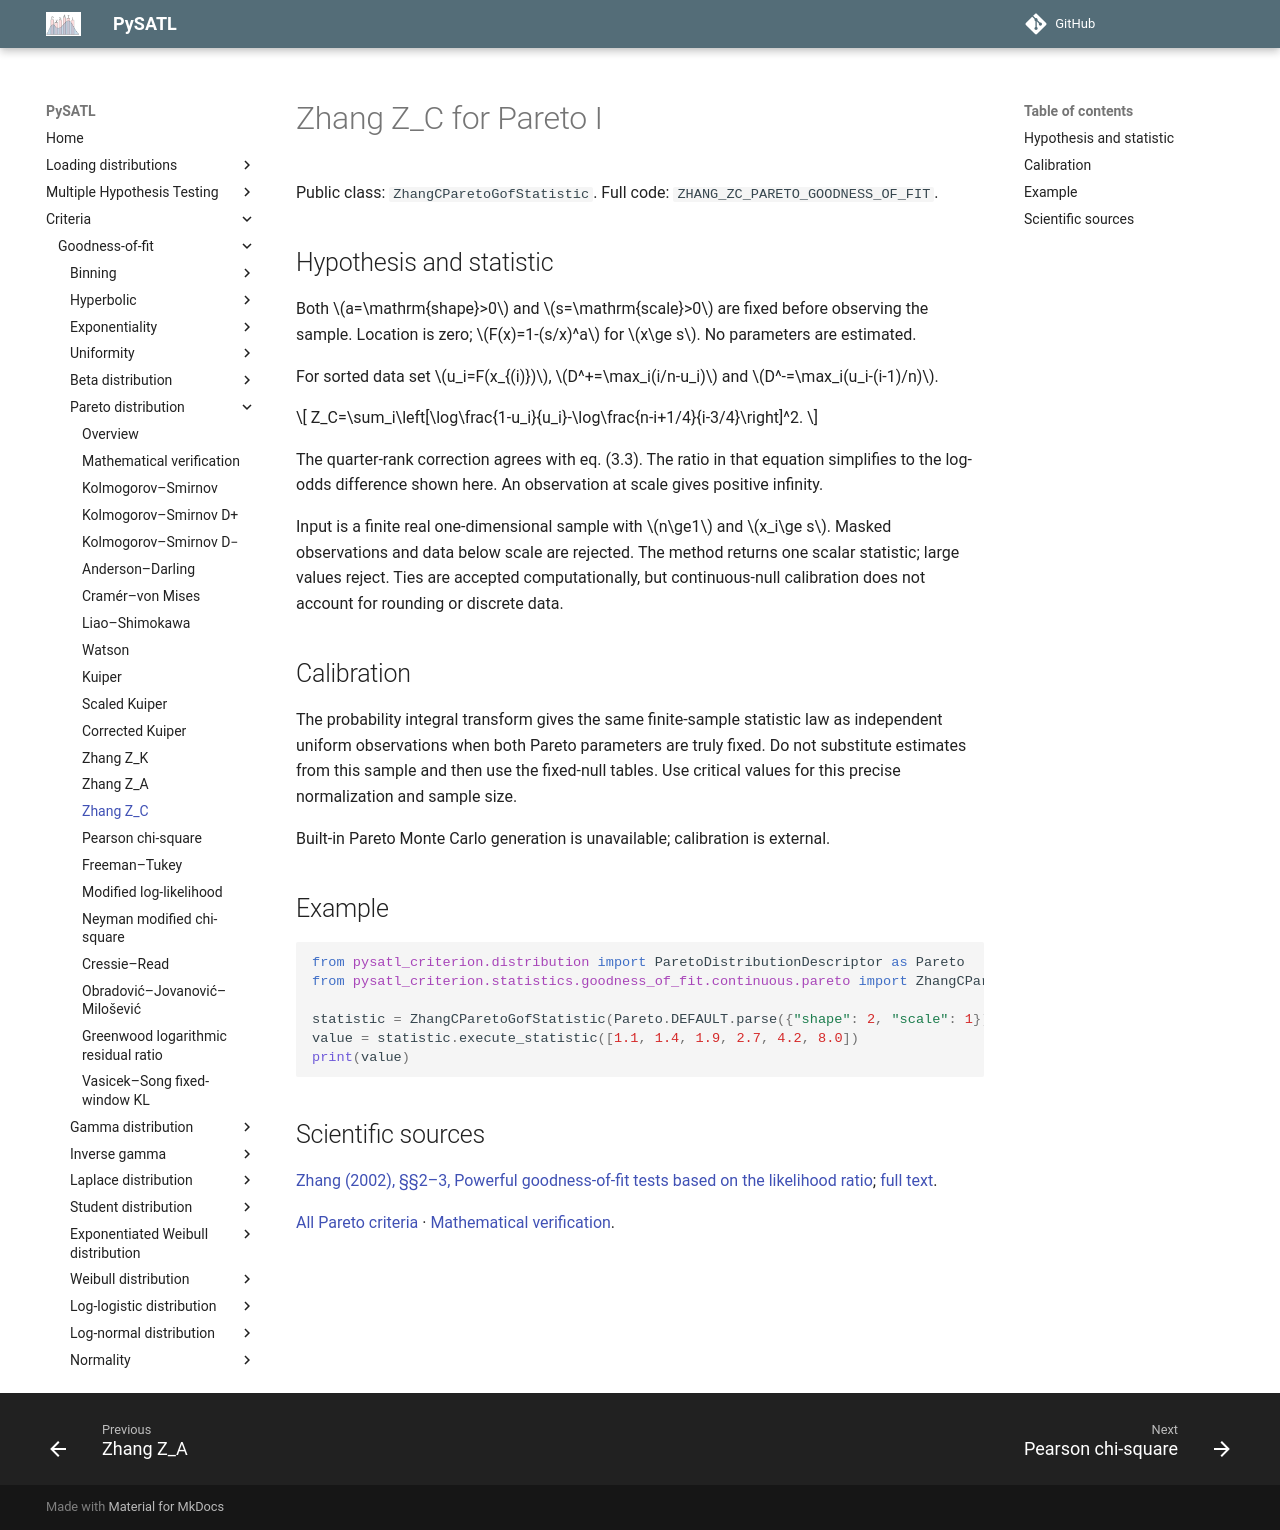

repository: PySATL/pysatl-criterion · page: en/main/criteria/goodness-of-fit/pareto/zhang_c_pareto_criterion/index.html · generator: mkdocs

# Zhang Z_C for Pareto I

Public class: `ZhangCParetoGofStatistic`. Full code: `ZHANG_ZC_PARETO_GOODNESS_OF_FIT`.

## Hypothesis and statistic

Both $a=\mathrm{shape}>0$ and $s=\mathrm{scale}>0$ are fixed before observing the sample.
Location is zero; $F(x)=1-(s/x)^a$ for $x\ge s$. No parameters are estimated.

For sorted data set $u_i=F(x_{(i)})$,
$D^+=\max_i(i/n-u_i)$ and $D^-=\max_i(u_i-(i-1)/n)$.

$$
Z_C=\sum_i\left[\log\frac{1-u_i}{u_i}-\log\frac{n-i+1/4}{i-3/4}\right]^2.
$$

The quarter-rank correction agrees with eq. (3.3). The ratio in that equation simplifies to the log-odds difference shown here. An observation at scale gives positive infinity.

Input is a finite real one-dimensional sample with $n\ge1$ and $x_i\ge s$.
Masked observations and data below scale are rejected. The method returns one
scalar statistic; large values reject. Ties are accepted computationally, but
continuous-null calibration does not account for rounding or discrete data.

## Calibration

The probability integral transform gives the same finite-sample statistic law
as independent uniform observations when both Pareto parameters are truly fixed.
Do not substitute estimates from this sample and then use the fixed-null tables.
Use critical values for this precise normalization and sample size.

Built-in Pareto Monte Carlo generation is unavailable; calibration is external.

## Example

```python
from pysatl_criterion.distribution import ParetoDistributionDescriptor as Pareto
from pysatl_criterion.statistics.goodness_of_fit.continuous.pareto import ZhangCParetoGofStatistic

statistic = ZhangCParetoGofStatistic(Pareto.DEFAULT.parse({"shape": 2, "scale": 1}))
value = statistic.execute_statistic([1.1, 1.4, 1.9, 2.7, 4.2, 8.0])
print(value)
```

## Scientific sources

[Zhang (2002), §§2–3, Powerful goodness-of-fit tests based on the likelihood ratio](https://doi.org/10.1111/1467-9868.00337); [full text](https://anakena.dcc.uchile.cl/~mnmonsal/eso.pdf).

[All Pareto criteria](index.md) · [Mathematical verification](mathematical-validation.md).
